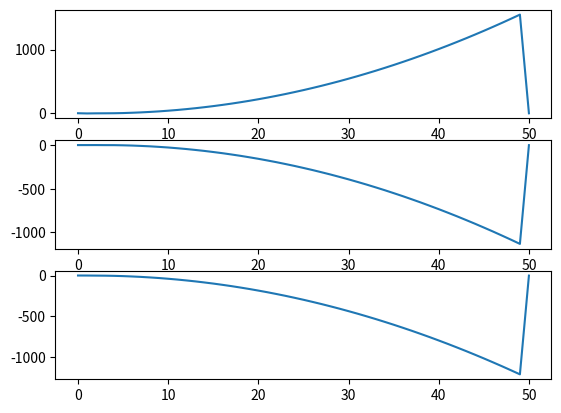

Recreate this plot in Python.
import numpy as np
import matplotlib.pyplot as plt


class System:
    def __init__(self, alpha, M1, M2):
        A = np.random.normal(size=(3, 3), loc=0, scale=alpha)
        B = np.random.normal(size=(3, 3), loc=0, scale=alpha)
        self.__A = M1 @ A
        self.__B = M2 @ B
        self.__alpha = alpha

    def system_info(self):
        print("A: ", self.__A)
        print("B: ", self.__B)
        print("alpha: ", self.__alpha)

    def create_U(self, k):
        U = np.zeros(shape=(3, k))
        r_array = np.arange(0, k)
        U[0, :] = r_array
        U[1, :] = np.pow(r_array, 2)
        U[2, :] = np.mod(r_array, 2)
        return U

    def response(self, k, x_0):
        U = self.create_U(k)
        X = np.zeros(shape=(3, k + 1))
        X[:, 0] = x_0  # riempe tutte le righe della colonna 0 con x_0
        for c in range(1, k):
            X[:, c] = self.__A @ X[:, c - 1] + self.__B @ U[:, c - 1]
        return X

    def plot_response(self, k, x_0):
        r = self.response(k, x_0)
        fig, ax = plt.subplots(3)
        ax[0].plot(range(r.shape[1]), r[0, :])
        ax[1].plot(range(r.shape[1]), r[1, :])
        ax[2].plot(range(r.shape[1]), r[2, :])
        plt.show()

    def custom_func(self, c):
        D = np.zeros(shape=(3, 3))
        for i in range(D.shape[0]):
            for j in range(D.shape[1]):
                if i == j:
                    D[i, j] = self.__A[i, j] + self.__B[i, j]
        D[D > c] += 3
        print("Matrice D: ", D)


M1 = np.array([[-0.2, -0.1, -0.3], [0.1, 0.0, 0.2], [0.0, 0.1, 0.1]])
M2 = np.array([[0.0, -0.1, -0.0], [0.1, 0.1, 0.1], [0.0, 0.1, 0.2]])
x_0 = np.array([[1.0, 1.0, 1.0]])
sistema = System(2, M1, M2)
sistema.system_info()
sistema.plot_response(50, x_0)
sistema.custom_func(0.0)

